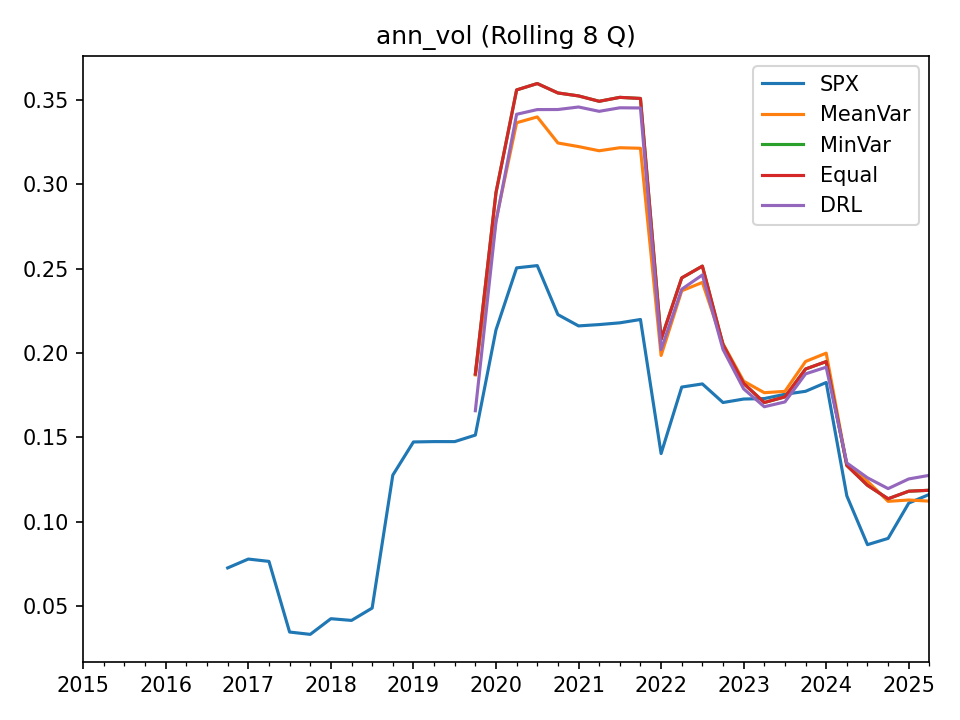

The file beside this chart, header and first rows:
, SPX, MeanVar, MinVar, Equal, DRL
2015-03-31, , , , , 
2015-06-30, , , , , 
2015-09-30, , , , , 
2015-12-31, , , , , 
2016-03-31, , , , , 
2016-06-30, , , , , 
2016-09-30, , , , , 
2016-12-31, 0.07268, , , , 
2017-03-31, 0.07793, , , , 
2017-06-30, 0.07655, , , , 
2017-09-30, 0.03466, , , , 
2017-12-31, 0.03328, , , , 
2018-03-31, 0.04257, , , , 
2018-06-30, 0.04155, , , , 
2018-09-30, 0.04887, , , , 
2018-12-31, 0.1277, , , , 
2019-03-31, 0.1474, , , , 
2019-06-30, 0.1476, , , , 
2019-09-30, 0.1476, , , , 
2019-12-31, 0.1514, 0.1871, 0.1877, 0.1877, 0.1659
2020-03-31, 0.2138, 0.2788, 0.2951, 0.2951, 0.2778
2020-06-30, 0.2506, 0.3366, 0.3561, 0.3561, 0.3416
2020-09-30, 0.2519, 0.3401, 0.3598, 0.3598, 0.3444
2020-12-31, 0.2229, 0.3246, 0.3543, 0.3543, 0.3444
2021-03-31, 0.2162, 0.3225, 0.3525, 0.3525, 0.3459
2021-06-30, 0.2169, 0.32, 0.3493, 0.3493, 0.3434
2021-09-30, 0.218, 0.3218, 0.3517, 0.3517, 0.3455
2021-12-31, 0.22, 0.3215, 0.351, 0.351, 0.3454
2022-03-31, 0.1405, 0.1986, 0.2082, 0.2082, 0.2021
2022-06-30, 0.1799, 0.237, 0.2446, 0.2446, 0.2379
2022-09-30, 0.1818, 0.2419, 0.2516, 0.2516, 0.2464
2022-12-31, 0.1707, 0.2056, 0.205, 0.205, 0.2022
2023-03-31, 0.1728, 0.1834, 0.182, 0.182, 0.1788
2023-06-30, 0.1731, 0.1766, 0.1707, 0.1707, 0.1682
2023-09-30, 0.1756, 0.1774, 0.1741, 0.1741, 0.1711
2023-12-31, 0.1774, 0.1951, 0.1906, 0.1906, 0.1877
2024-03-31, 0.1826, 0.2, 0.195, 0.195, 0.1917
2024-06-30, 0.1154, 0.1338, 0.1334, 0.1334, 0.1349
2024-09-30, 0.08646, 0.1241, 0.1217, 0.1217, 0.1261
2024-12-31, 0.09018, 0.1122, 0.1137, 0.1137, 0.1197
2025-03-31, 0.1111, 0.1129, 0.1182, 0.1182, 0.1254
2025-06-30, 0.1163, 0.1123, 0.1187, 0.1187, 0.1276
